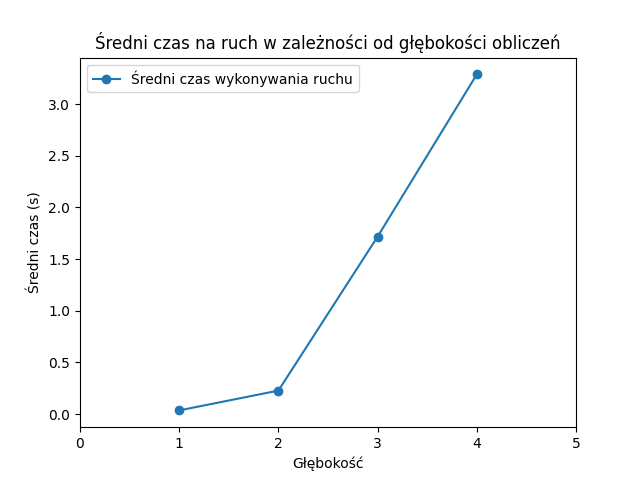

The data file committed next to this chart (first rows):
id; depth; game_time; average_time
1; 1; 7.687; 0.07314
2; 1; 0.4486; 0.00801
3; 1; 3.998; 0.1248
4; 1; 7.661; 0.0982
5; 1; 0.891; 0.01411
6; 1; 3.282; 0.03348
7; 1; 1.406; 0.01736
8; 1; 2.159; 0.05018
9; 1; 7.615; 0.09763
10; 1; 1.92; 0.06622
11; 1; 1.006; 0.02011
12; 1; 0.8041; 0.01087
13; 1; 0.5974; 0.01063
14; 1; 2.675; 0.04116
15; 1; 2.897; 0.06299
16; 1; 0.7734; 0.0143
17; 1; 0.7679; 0.01391
18; 1; 7.62; 0.09767
19; 1; 1.222; 0.03391
20; 1; 2.157; 0.05015
21; 1; 2.791; 0.06341
22; 1; 0.9092; 0.03135
23; 1; 0.5962; 0.009584
24; 1; 2.209; 0.02693
25; 1; 0.5978; 0.01066
26; 1; 3.359; 0.03688
27; 1; 2.67; 0.04106
28; 1; 0.7477; 0.02199
29; 1; 0.6296; 0.02518
30; 1; 7.647; 0.09803
31; 1; 7.63; 0.09782
32; 1; 2.143; 0.05224
33; 1; 1.111; 0.01304
34; 1; 0.9454; 0.01153
35; 1; 0.7528; 0.01214
36; 1; 1.423; 0.01451
37; 1; 1.42; 0.01493
38; 1; 0.4862; 0.01945
39; 1; 1.388; 0.01733
40; 1; 0.6045; 0.01076
41; 1; 0.9981; 0.01511
42; 1; 0.9058; 0.0116
43; 1; 1.112; 0.01308
44; 1; 1.082; 0.01351
45; 1; 2.007; 0.01494
46; 1; 2.676; 0.04117
47; 1; 0.3473; 0.01385
48; 1; 0.7049; 0.01717
49; 1; 1.314; 0.01877
50; 1; 1.216; 0.03375
51; 2; 15.95; 0.2155
52; 2; 41.27; 0.4913
53; 2; 12.35; 0.13
54; 2; 9.039; 0.1238
55; 2; 18.88; 0.151
56; 2; 30.24; 0.288
57; 2; 3.961; 0.1523
58; 2; 9.66; 0.06753
59; 2; 12.78; 0.1056
60; 2; 52.97; 0.6459
... 140 more rows
